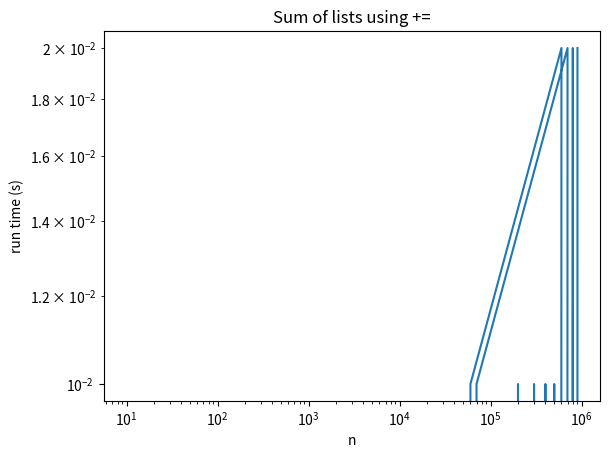

This chart was generated by the following Python code:
import os
import matplotlib.pyplot as pyplot


def etime():
    """
    See how much user and system time this process has used
    so far and return the sum
    """
    user, sys, chuser, chsys, real = os.times()
    return user + sys


def time_pluseq(n):
    """
    Takes an inputsize, n and concatenates n lists together,
    returning the time to perform the concatenation
    """
    lists = [['a'] for i in range(n)]
    total = []
    start = etime()
    for each in lists:
        total += each
    end = etime()
    return end - start

x_vals = []
for i in range(1, 10):
    x_vals.extend( [i * 10 ** n for n in range(1, 6)] )
y_vals = [time_pluseq(x) for x in x_vals]

pyplot.plot(x_vals, y_vals)
scale = 'log'
pyplot.xscale(scale)
pyplot.yscale(scale)
pyplot.title('Sum of lists using +=')
pyplot.xlabel('n')
pyplot.ylabel('run time (s)')
pyplot.show()
